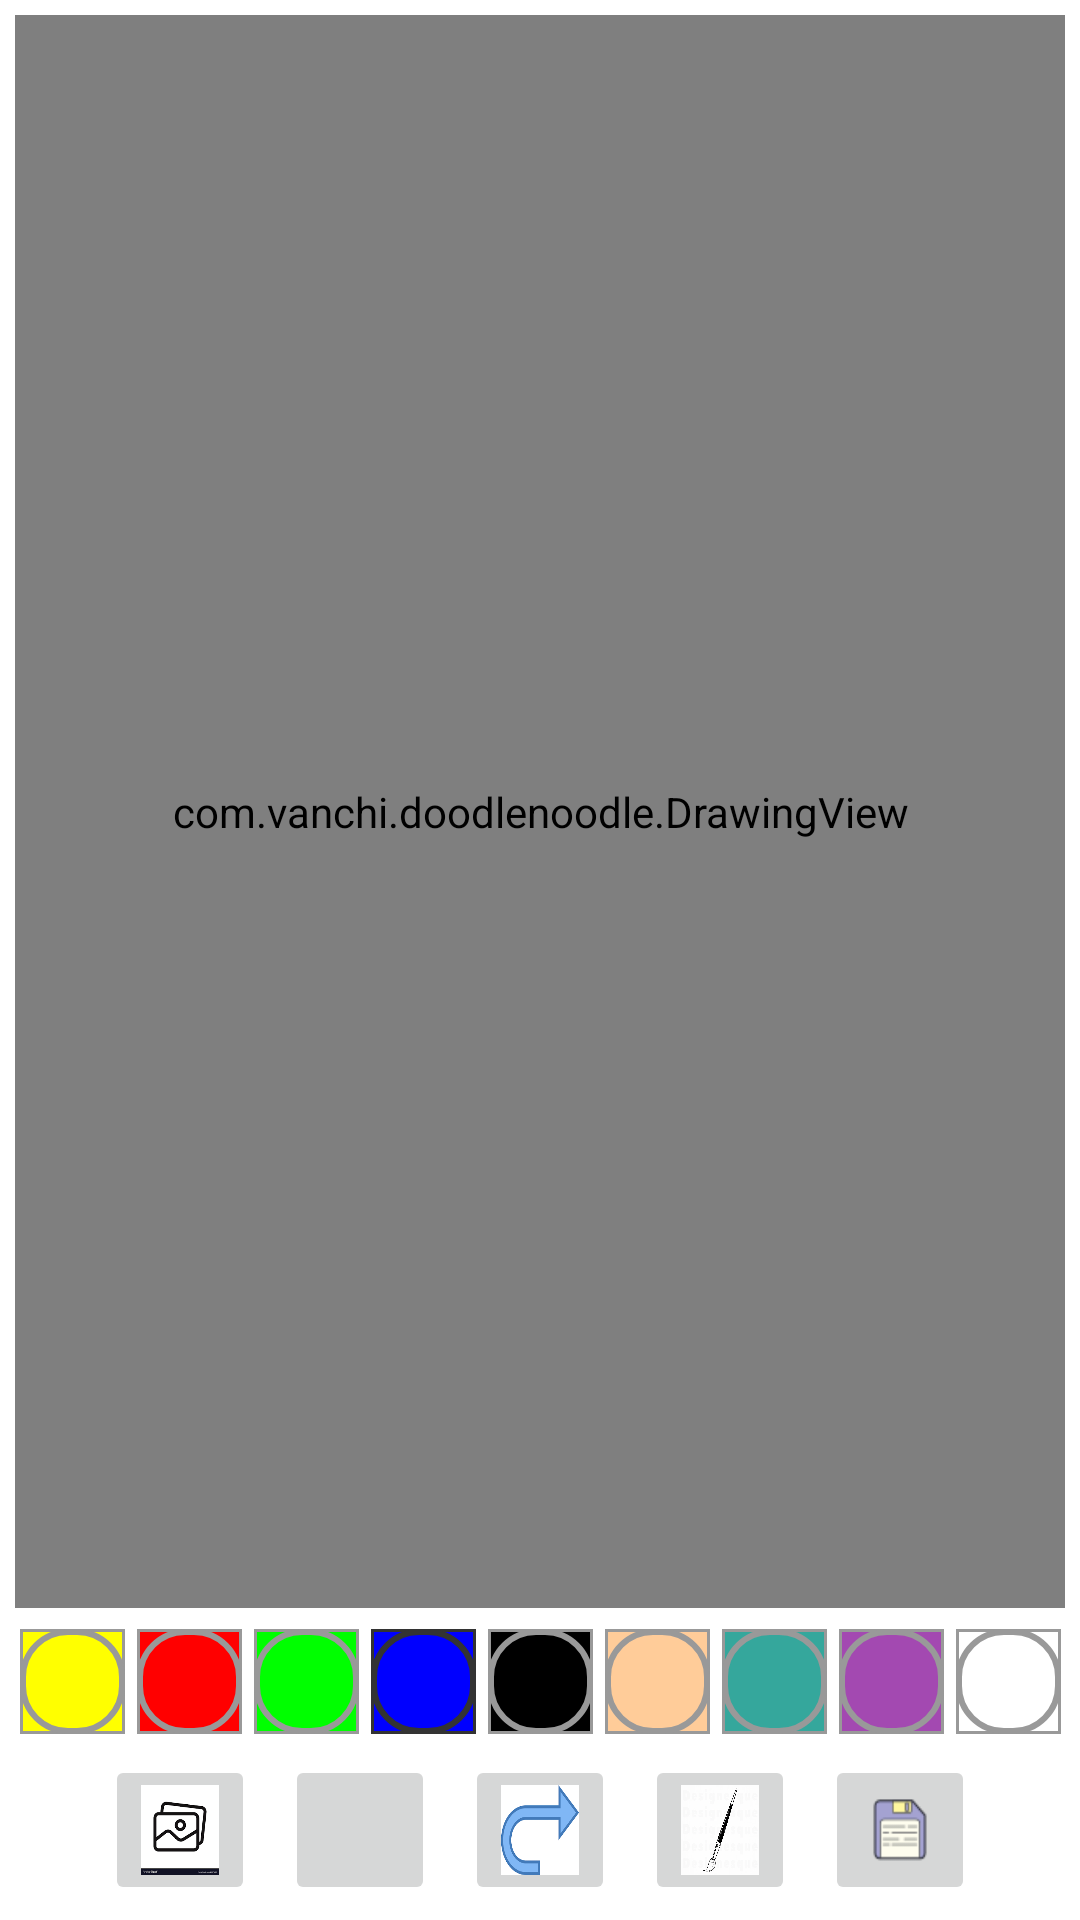

Write the Android layout XML for this screen, with the resource values it uses.
<!-- AndroidManifest.xml: application theme Theme.DoodleNoodle -->
<!-- res/layout/activity_main.xml -->
<?xml version="1.0" encoding="utf-8"?>
<androidx.constraintlayout.widget.ConstraintLayout xmlns:android="http://schemas.android.com/apk/res/android"
    xmlns:app="http://schemas.android.com/apk/res-auto"
    xmlns:tools="http://schemas.android.com/tools"
    android:layout_width="match_parent"
    android:layout_height="match_parent"
    tools:context=".MainActivity">
    <FrameLayout
        android:id="@+id/fl_drawing_view"
        android:layout_width="0dp"
        android:layout_height="0dp"
        android:layout_margin="5dp"
        app:layout_constraintBottom_toTopOf="@id/color_pallet"
        android:background="@drawable/background_drawing_view_layout"
        app:layout_constraintLeft_toLeftOf="parent"
        app:layout_constraintRight_toRightOf="parent"
        app:layout_constraintTop_toTopOf="parent">

        <ImageView
            android:id="@+id/iv_background"
            android:layout_width="match_parent"
            android:layout_height="match_parent"
            android:scaleType="centerCrop"
            tools:src="@drawable/austin"/>


        <com.vanchi.doodlenoodle.DrawingView
            android:id="@+id/drawing_view"
            android:layout_width="match_parent"
            android:layout_height="match_parent"
            ></com.vanchi.doodlenoodle.DrawingView>

    </FrameLayout>

    <LinearLayout
        android:id="@+id/color_pallet"
        android:layout_width="wrap_content"
        android:layout_height="wrap_content"
        android:orientation="horizontal"
        app:layout_constraintTop_toBottomOf="@id/fl_drawing_view"
        app:layout_constraintStart_toStartOf="parent"
        app:layout_constraintEnd_toEndOf="parent"
        app:layout_constraintBottom_toTopOf="@id/ll_buttons"
        >
        <ImageButton
            android:layout_width="35dp"
            android:layout_height="35dp"
            android:layout_margin="2dp"
            android:src="@drawable/pallet_normal"
            android:tag="@color/yellow"
            android:background="@color/yellow"
            android:onClick="paintPalletClicked"
            />
        <ImageButton
            android:layout_width="35dp"
            android:layout_height="35dp"
            android:layout_margin="2dp"
            android:src="@drawable/pallet_normal"
            android:tag="@color/red"
            android:background="@color/red"
            android:onClick="paintPalletClicked"
            />
        <ImageButton
            android:layout_width="35dp"
            android:layout_height="35dp"
            android:layout_margin="2dp"
            android:src="@drawable/pallet_normal"
            android:tag="@color/green"
            android:background="@color/green"
            android:onClick="paintPalletClicked"
            />
        <ImageButton
            android:layout_width="35dp"
            android:layout_height="35dp"
            android:layout_margin="2dp"
            android:src="@drawable/pallet_pressed"
            android:tag="@color/blue"
            android:background="@color/blue"
            android:onClick="paintPalletClicked"
            />
        <ImageButton
            android:layout_width="35dp"
            android:layout_height="35dp"
            android:layout_margin="2dp"
            android:src="@drawable/pallet_normal"
            android:tag="@color/black"
            android:background="@color/black"
            android:onClick="paintPalletClicked"
            />
        <ImageButton
            android:layout_width="35dp"
            android:layout_height="35dp"
            android:layout_margin="2dp"
            android:src="@drawable/pallet_normal"
            android:tag="@color/skin"
            android:background="@color/skin"
            android:onClick="paintPalletClicked"
            />
        <ImageButton
            android:layout_width="35dp"
            android:layout_height="35dp"
            android:layout_margin="2dp"
            android:src="@drawable/pallet_normal"
            android:tag="@color/lollipop"
            android:background="@color/lollipop"
            android:onClick="paintPalletClicked"
            />
        <ImageButton
            android:layout_width="35dp"
            android:layout_height="35dp"
            android:layout_margin="2dp"
            android:src="@drawable/pallet_normal"
            android:tag="@color/random"
            android:background="@color/random"
            android:onClick="paintPalletClicked"
            />
        <ImageButton
            android:layout_width="35dp"
            android:layout_height="35dp"
            android:layout_margin="2dp"
            android:src="@drawable/pallet_normal"
            android:tag="@color/white"
            android:background="@color/white"
            android:onClick="paintPalletClicked"
            />
    </LinearLayout>

    <LinearLayout
        android:id="@+id/ll_buttons"
        android:layout_width="wrap_content"
        android:layout_height="wrap_content"
        android:gravity="center_horizontal"
        app:layout_constraintTop_toBottomOf="@+id/color_pallet"
        app:layout_constraintBottom_toBottomOf="parent"
        app:layout_constraintLeft_toLeftOf="parent"
        app:layout_constraintRight_toRightOf="parent"
        android:orientation="horizontal">
        <ImageButton
            android:id="@+id/ib_photo_choose"
            android:layout_width="50dp"
            android:layout_height="50dp"
            android:layout_margin="5dp"
            android:src="@drawable/gallery"
            android:scaleType="fitXY"
            android:contentDescription="@string/ib_photo_chooser_desc"
            />
        <ImageButton
            android:id="@+id/undo"
            android:layout_width="50dp"
            android:layout_height="50dp"
            android:layout_margin="5dp"
            android:src="@drawable/ic_undo"
            android:scaleType="fitXY"
            android:contentDescription="@string/ib_undo_button_description"
            />
        <ImageButton
            android:id="@+id/redo"
            android:layout_width="50dp"
            android:layout_height="50dp"
            android:layout_margin="5dp"
            android:src="@drawable/ic_redo"
            android:scaleType="fitXY"
            android:contentDescription="@string/ib_redo_button_description"
            />

        <ImageButton
            android:id="@+id/paint_brush"
            android:layout_width="50dp"
            android:layout_height="50dp"
            android:layout_margin="5dp"
            android:src="@drawable/paint_brush"
            android:scaleType="fitXY"
            android:contentDescription="@string/id_paint_brush_description"
            />
        <ImageButton
            android:id="@+id/save"
            android:layout_width="50dp"
            android:layout_height="50dp"
            android:layout_margin="5dp"
            android:src="@drawable/ic_save"
            android:scaleType="fitXY"
            android:contentDescription="@string/save_button_description"
            />

    </LinearLayout>



</androidx.constraintlayout.widget.ConstraintLayout>
<!-- resources referenced by this layout -->
<resources>
  <color name="black">#000000</color>
  <color name="blue">#0000ff</color>
  <color name="green">#00ff00</color>
  <color name="lollipop">#35a79c</color>
  <color name="random">#A349B1</color>
  <color name="red">#ff0000</color>
  <color name="skin">#ffcc99</color>
  <color name="white">#FFFFFFFF</color>
  <color name="yellow">#ffff00</color>
  <!-- drawable background_drawing_view_layout (drawable) -->
  <?xml version="1.0" encoding="utf-8"?>
  <shape xmlns:android="http://schemas.android.com/apk/res/android"
      android:shape="rectangle">
  
      <solid android:color="@color/white" />
      <stroke android:width="1dp"
          android:color="#9AA2AF"/>
  
  </shape>
  <!-- drawable gallery: png bitmap (drawable-v24, 5772 bytes) -->
  <!-- drawable ic_redo: png bitmap (drawable-v24, 4933 bytes) -->
  <!-- drawable ic_save: png bitmap (drawable-v24, 741 bytes) -->
  <!-- drawable paint_brush: png bitmap (drawable-v24, 95649 bytes) -->
  <!-- drawable pallet_normal (drawable) -->
  <?xml version="1.0" encoding="utf-8"?>
  <layer-list xmlns:android="http://schemas.android.com/apk/res/android">
      <item>
          <shape android:shape="rectangle">
              <stroke android:width="1dp"
                  android:color="#FF999999"
                  />
              <padding
                  android:bottom="0dp"
                  android:top="0dp"
                  android:left="0dp"
                  android:right="0dp"/>
          </shape>
      </item>
      <item>
          <shape>
              <stroke
                  android:width="2dp"
                  android:color="#FF999999"
                  />
              <solid android:color="#00000000"/>
              <corners android:radius="15dp"/>
          </shape>
      </item>
  
  </layer-list>
  <!-- drawable pallet_pressed (drawable-v24) -->
  <?xml version="1.0" encoding="utf-8"?>
  <layer-list xmlns:android="http://schemas.android.com/apk/res/android">
      <item>
          <shape android:shape="rectangle">
              <stroke android:width="1dp"
                  android:color="#FF333333"
                  />
              <padding
                  android:bottom="0dp"
                  android:top="0dp"
                  android:left="0dp"
                  android:right="0dp"/>
          </shape>
      </item>
      <item>
          <shape>
              <stroke
                  android:width="2dp"
                  android:color="#FF333333"
                  />
              <solid android:color="#00000000"/>
              <corners android:radius="15dp"/>
          </shape>
      </item>
  
  </layer-list>
  <string name="ib_photo_chooser_desc">Gallery Button to choose the photos</string>
  <string name="ib_redo_button_description">Redo Button</string>
  <string name="ib_undo_button_description">Undo Button</string>
  <string name="id_paint_brush_description">Paint Brush Thickness Selector</string>
  <string name="save_button_description">Save Button</string>
  <style name="Theme.DoodleNoodle" parent="Theme.MaterialComponents.DayNight.DarkActionBar">
          
          <item name="colorPrimary">@color/purple_500</item>
          <item name="colorPrimaryVariant">@color/purple_700</item>
          <item name="colorOnPrimary">@color/white</item>
          
          <item name="colorSecondary">@color/teal_200</item>
          <item name="colorSecondaryVariant">@color/teal_700</item>
          <item name="colorOnSecondary">@color/black</item>
          
          <item name="android:statusBarColor" tools:targetApi="l">?attr/colorPrimaryVariant</item>
          
      </style>
  <color name="purple_500">#FF6200EE</color>
  <color name="purple_700">#FF3700B3</color>
  <color name="teal_200">#FF03DAC5</color>
  <color name="teal_700">#FF018786</color>
</resources>
